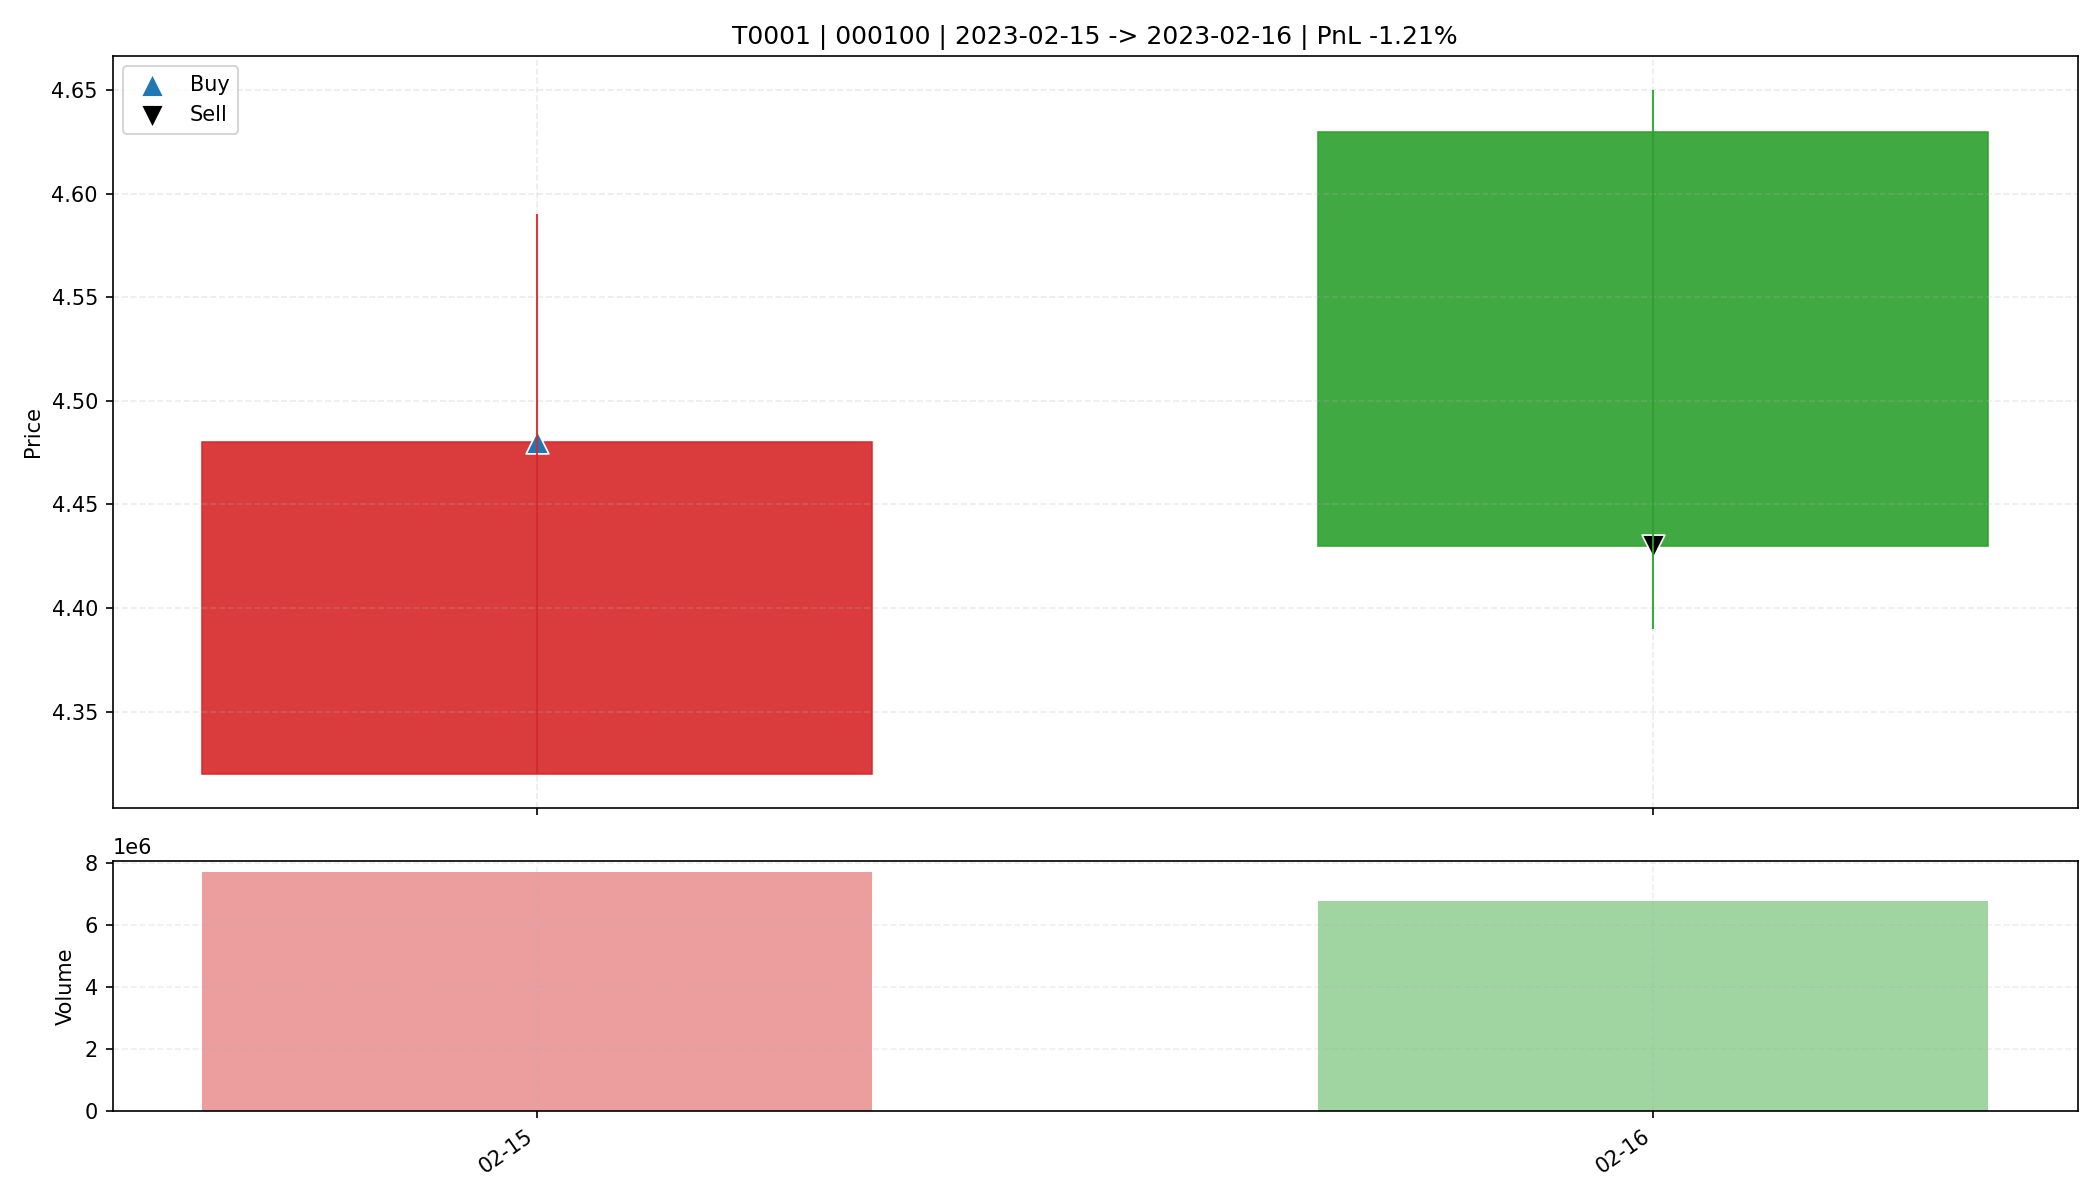

Values plotted in this chart, from the file beside it:
date, open, high, low, close, amount, volume, trade_id, code, buy_date, sell_date, buy_price, sell_price, matched_shares, buy_reason, sell_reason, sell_profit_pct, sell_hold_days, is_buy_day, is_sell_day, holding_day_index
2023-02-15, 4.32, 4.59, 4.32, 4.48, 3455531264, 7679856, T0001, 000100, 2023-02-15, 2023-02-16, 4.48, 4.43, 3650, 前10日振幅4.7%, 阳线涨幅3.7%, 突破均线, 放量2.9倍(温和+爆发…, 主动止盈半仓-放量滞涨(涨幅-4.32%<1.00%, 量比前5日均量2.57>…, -1.215, 1.0, True, False, 0
2023-02-16, 4.63, 4.65, 4.39, 4.43, 3071469568, 6761181, T0001, 000100, 2023-02-15, 2023-02-16, 4.48, 4.43, 3650, 前10日振幅4.7%, 阳线涨幅3.7%, 突破均线, 放量2.9倍(温和+爆发…, 主动止盈半仓-放量滞涨(涨幅-4.32%<1.00%, 量比前5日均量2.57>…, -1.215, 1.0, False, True, 1
